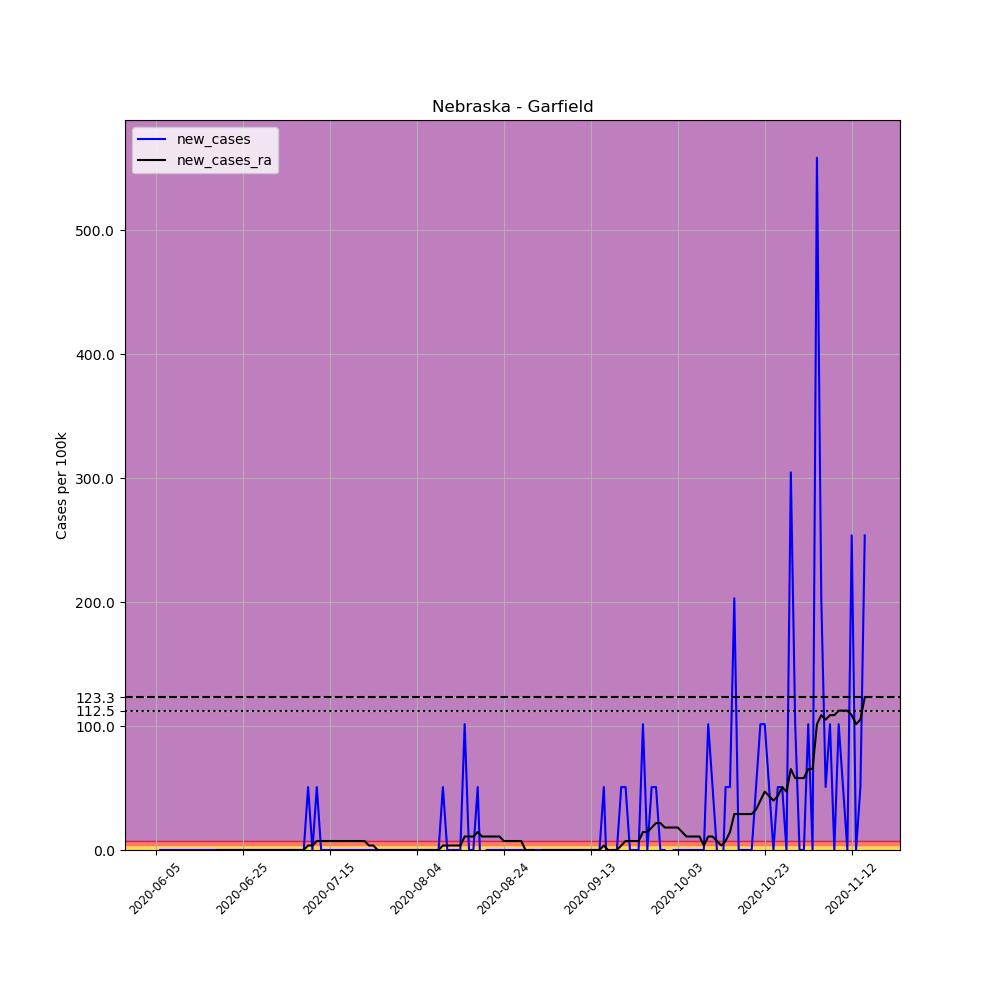

The data file committed next to this chart (first rows):
, date, county, state, fips, cases, deaths, COUNTY, STNAME, CTYNAME, POPESTIMATE2019, per_100k, new_cases, new_cases_ra
692051, 2020-06-05, Garfield, Nebraska, 31071, 1, 0, 71, Nebraska, Garfield, 1969, 50.79, , 
692052, 2020-06-06, Garfield, Nebraska, 31071, 1, 0, 71, Nebraska, Garfield, 1969, 50.79, 0.0, 
692053, 2020-06-07, Garfield, Nebraska, 31071, 1, 0, 71, Nebraska, Garfield, 1969, 50.79, 0.0, 
692054, 2020-06-08, Garfield, Nebraska, 31071, 1, 0, 71, Nebraska, Garfield, 1969, 50.79, 0.0, 
692055, 2020-06-09, Garfield, Nebraska, 31071, 1, 0, 71, Nebraska, Garfield, 1969, 50.79, 0.0, 
692056, 2020-06-10, Garfield, Nebraska, 31071, 1, 0, 71, Nebraska, Garfield, 1969, 50.79, 0.0, 
692057, 2020-06-11, Garfield, Nebraska, 31071, 1, 0, 71, Nebraska, Garfield, 1969, 50.79, 0.0, 
692058, 2020-06-12, Garfield, Nebraska, 31071, 1, 0, 71, Nebraska, Garfield, 1969, 50.79, 0.0, 
692059, 2020-06-13, Garfield, Nebraska, 31071, 1, 0, 71, Nebraska, Garfield, 1969, 50.79, 0.0, 
692060, 2020-06-14, Garfield, Nebraska, 31071, 1, 0, 71, Nebraska, Garfield, 1969, 50.79, 0.0, 
692061, 2020-06-15, Garfield, Nebraska, 31071, 1, 0, 71, Nebraska, Garfield, 1969, 50.79, 0.0, 
692062, 2020-06-16, Garfield, Nebraska, 31071, 1, 0, 71, Nebraska, Garfield, 1969, 50.79, 0.0, 
692063, 2020-06-17, Garfield, Nebraska, 31071, 1, 0, 71, Nebraska, Garfield, 1969, 50.79, 0.0, 
692064, 2020-06-18, Garfield, Nebraska, 31071, 1, 0, 71, Nebraska, Garfield, 1969, 50.79, 0.0, 
692065, 2020-06-19, Garfield, Nebraska, 31071, 1, 0, 71, Nebraska, Garfield, 1969, 50.79, 0.0, 0.0
692066, 2020-06-20, Garfield, Nebraska, 31071, 1, 0, 71, Nebraska, Garfield, 1969, 50.79, 0.0, 0.0
692067, 2020-06-21, Garfield, Nebraska, 31071, 1, 0, 71, Nebraska, Garfield, 1969, 50.79, 0.0, 0.0
692068, 2020-06-22, Garfield, Nebraska, 31071, 1, 0, 71, Nebraska, Garfield, 1969, 50.79, 0.0, 0.0
692069, 2020-06-23, Garfield, Nebraska, 31071, 1, 0, 71, Nebraska, Garfield, 1969, 50.79, 0.0, 0.0
692070, 2020-06-24, Garfield, Nebraska, 31071, 1, 0, 71, Nebraska, Garfield, 1969, 50.79, 0.0, 0.0
692071, 2020-06-25, Garfield, Nebraska, 31071, 1, 0, 71, Nebraska, Garfield, 1969, 50.79, 0.0, 0.0
692072, 2020-06-26, Garfield, Nebraska, 31071, 1, 0, 71, Nebraska, Garfield, 1969, 50.79, 0.0, 0.0
692073, 2020-06-27, Garfield, Nebraska, 31071, 1, 0, 71, Nebraska, Garfield, 1969, 50.79, 0.0, 0.0
692074, 2020-06-28, Garfield, Nebraska, 31071, 1, 0, 71, Nebraska, Garfield, 1969, 50.79, 0.0, 0.0
692075, 2020-06-29, Garfield, Nebraska, 31071, 1, 0, 71, Nebraska, Garfield, 1969, 50.79, 0.0, 0.0
692076, 2020-06-30, Garfield, Nebraska, 31071, 1, 0, 71, Nebraska, Garfield, 1969, 50.79, 0.0, 0.0
692077, 2020-07-01, Garfield, Nebraska, 31071, 1, 0, 71, Nebraska, Garfield, 1969, 50.79, 0.0, 0.0
692078, 2020-07-02, Garfield, Nebraska, 31071, 1, 0, 71, Nebraska, Garfield, 1969, 50.79, 0.0, 0.0
692079, 2020-07-03, Garfield, Nebraska, 31071, 1, 0, 71, Nebraska, Garfield, 1969, 50.79, 0.0, 0.0
692080, 2020-07-04, Garfield, Nebraska, 31071, 1, 0, 71, Nebraska, Garfield, 1969, 50.79, 0.0, 0.0
692081, 2020-07-05, Garfield, Nebraska, 31071, 1, 0, 71, Nebraska, Garfield, 1969, 50.79, 0.0, 0.0
692082, 2020-07-06, Garfield, Nebraska, 31071, 1, 0, 71, Nebraska, Garfield, 1969, 50.79, 0.0, 0.0
692083, 2020-07-07, Garfield, Nebraska, 31071, 1, 0, 71, Nebraska, Garfield, 1969, 50.79, 0.0, 0.0
692084, 2020-07-08, Garfield, Nebraska, 31071, 1, 0, 71, Nebraska, Garfield, 1969, 50.79, 0.0, 0.0
692085, 2020-07-09, Garfield, Nebraska, 31071, 1, 0, 71, Nebraska, Garfield, 1969, 50.79, 0.0, 0.0
692086, 2020-07-10, Garfield, Nebraska, 31071, 2, 0, 71, Nebraska, Garfield, 1969, 101.6, 50.79, 3.628
692087, 2020-07-11, Garfield, Nebraska, 31071, 2, 0, 71, Nebraska, Garfield, 1969, 101.6, 0.0, 3.628
692088, 2020-07-12, Garfield, Nebraska, 31071, 3, 0, 71, Nebraska, Garfield, 1969, 152.4, 50.79, 7.255
692089, 2020-07-13, Garfield, Nebraska, 31071, 3, 0, 71, Nebraska, Garfield, 1969, 152.4, 0.0, 7.255
692090, 2020-07-14, Garfield, Nebraska, 31071, 3, 0, 71, Nebraska, Garfield, 1969, 152.4, 0.0, 7.255
692091, 2020-07-15, Garfield, Nebraska, 31071, 3, 0, 71, Nebraska, Garfield, 1969, 152.4, 0.0, 7.255
692092, 2020-07-16, Garfield, Nebraska, 31071, 3, 0, 71, Nebraska, Garfield, 1969, 152.4, 0.0, 7.255
692093, 2020-07-17, Garfield, Nebraska, 31071, 3, 0, 71, Nebraska, Garfield, 1969, 152.4, 0.0, 7.255
692094, 2020-07-18, Garfield, Nebraska, 31071, 3, 0, 71, Nebraska, Garfield, 1969, 152.4, 0.0, 7.255
692095, 2020-07-19, Garfield, Nebraska, 31071, 3, 0, 71, Nebraska, Garfield, 1969, 152.4, 0.0, 7.255
692096, 2020-07-20, Garfield, Nebraska, 31071, 3, 0, 71, Nebraska, Garfield, 1969, 152.4, 0.0, 7.255
692097, 2020-07-21, Garfield, Nebraska, 31071, 3, 0, 71, Nebraska, Garfield, 1969, 152.4, 0.0, 7.255
692098, 2020-07-22, Garfield, Nebraska, 31071, 3, 0, 71, Nebraska, Garfield, 1969, 152.4, 0.0, 7.255
692099, 2020-07-23, Garfield, Nebraska, 31071, 3, 0, 71, Nebraska, Garfield, 1969, 152.4, 0.0, 7.255
692100, 2020-07-24, Garfield, Nebraska, 31071, 3, 0, 71, Nebraska, Garfield, 1969, 152.4, 0.0, 3.628
692101, 2020-07-25, Garfield, Nebraska, 31071, 3, 0, 71, Nebraska, Garfield, 1969, 152.4, 0.0, 3.628
692102, 2020-07-26, Garfield, Nebraska, 31071, 3, 0, 71, Nebraska, Garfield, 1969, 152.4, 0.0, 0.0
692103, 2020-07-27, Garfield, Nebraska, 31071, 3, 0, 71, Nebraska, Garfield, 1969, 152.4, 0.0, 0.0
692104, 2020-07-28, Garfield, Nebraska, 31071, 3, 0, 71, Nebraska, Garfield, 1969, 152.4, 0.0, 0.0
692105, 2020-07-29, Garfield, Nebraska, 31071, 3, 0, 71, Nebraska, Garfield, 1969, 152.4, 0.0, 0.0
692106, 2020-07-30, Garfield, Nebraska, 31071, 3, 0, 71, Nebraska, Garfield, 1969, 152.4, 0.0, 0.0
692107, 2020-07-31, Garfield, Nebraska, 31071, 3, 0, 71, Nebraska, Garfield, 1969, 152.4, 0.0, 0.0
692108, 2020-08-01, Garfield, Nebraska, 31071, 3, 0, 71, Nebraska, Garfield, 1969, 152.4, 0.0, 0.0
692109, 2020-08-02, Garfield, Nebraska, 31071, 3, 0, 71, Nebraska, Garfield, 1969, 152.4, 0.0, 0.0
692110, 2020-08-03, Garfield, Nebraska, 31071, 3, 0, 71, Nebraska, Garfield, 1969, 152.4, 0.0, 0.0
... 104 more rows
